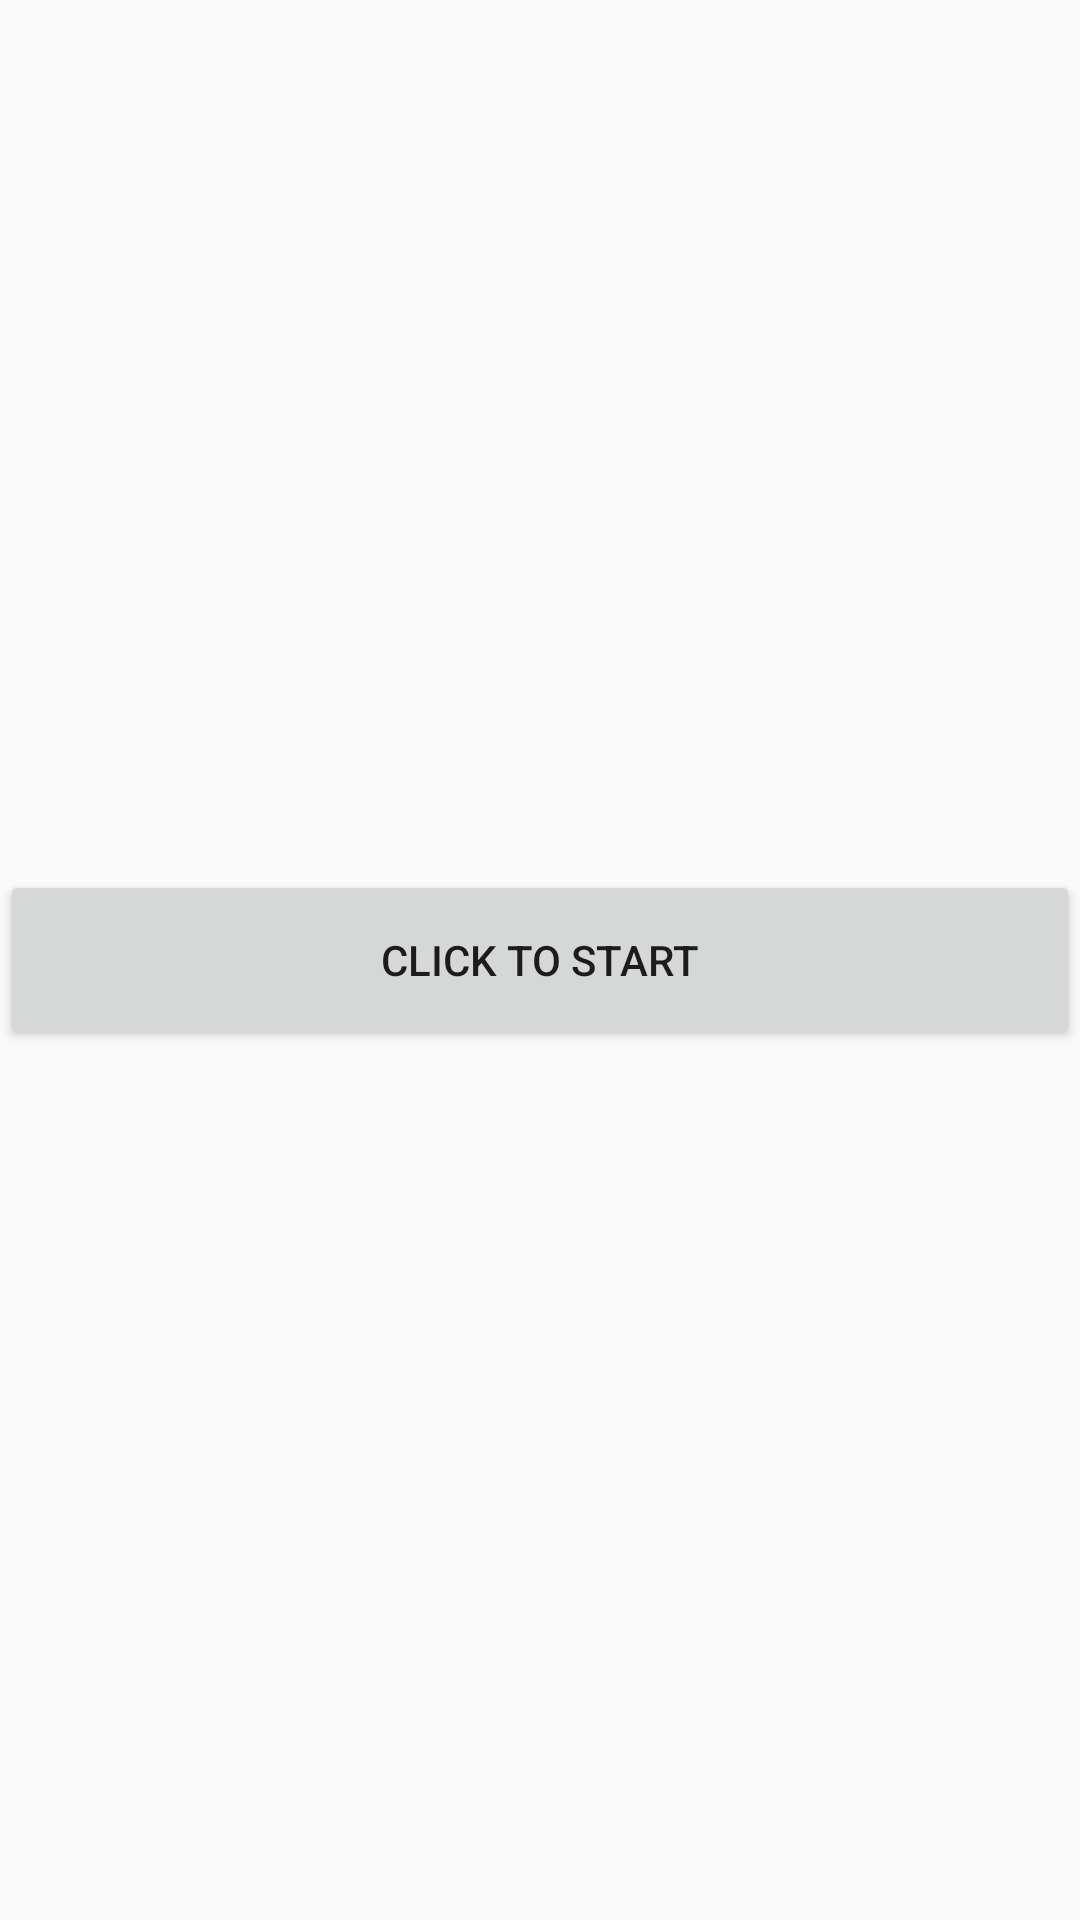

Layout XML and referenced resources for this Android screen:
<!-- AndroidManifest.xml: application theme AppTheme -->
<!-- res/layout/activity_main.xml -->
<?xml version="1.0" encoding="utf-8"?>
<androidx.constraintlayout.widget.ConstraintLayout xmlns:android="http://schemas.android.com/apk/res/android"
    xmlns:app="http://schemas.android.com/apk/res-auto"
    xmlns:tools="http://schemas.android.com/tools"
    android:layout_width="match_parent"
    android:layout_height="match_parent"
    tools:context=".MainActivity">

    <Button
        android:id="@+id/main_activity_loginBtn"
        android:layout_width="match_parent"
        android:layout_height="60dp"
        android:text="click to start"
        app:layout_constraintBottom_toBottomOf="parent"
        app:layout_constraintEnd_toEndOf="parent"
        app:layout_constraintStart_toStartOf="parent"
        app:layout_constraintTop_toTopOf="parent" />
</androidx.constraintlayout.widget.ConstraintLayout>
<!-- resources referenced by this layout -->
<resources>
  <style name="AppTheme" parent="Theme.AppCompat.Light.NoActionBar">
          
          <item name="colorPrimary">@color/primaryColor</item>
          <item name="colorPrimaryDark">@color/primaryColor</item>
          <item name="colorAccent">@color/primaryTextColor</item>
      </style>
  <color name="primaryColor">#26a69a</color>
  <color name="primaryTextColor">#000000</color>
</resources>
